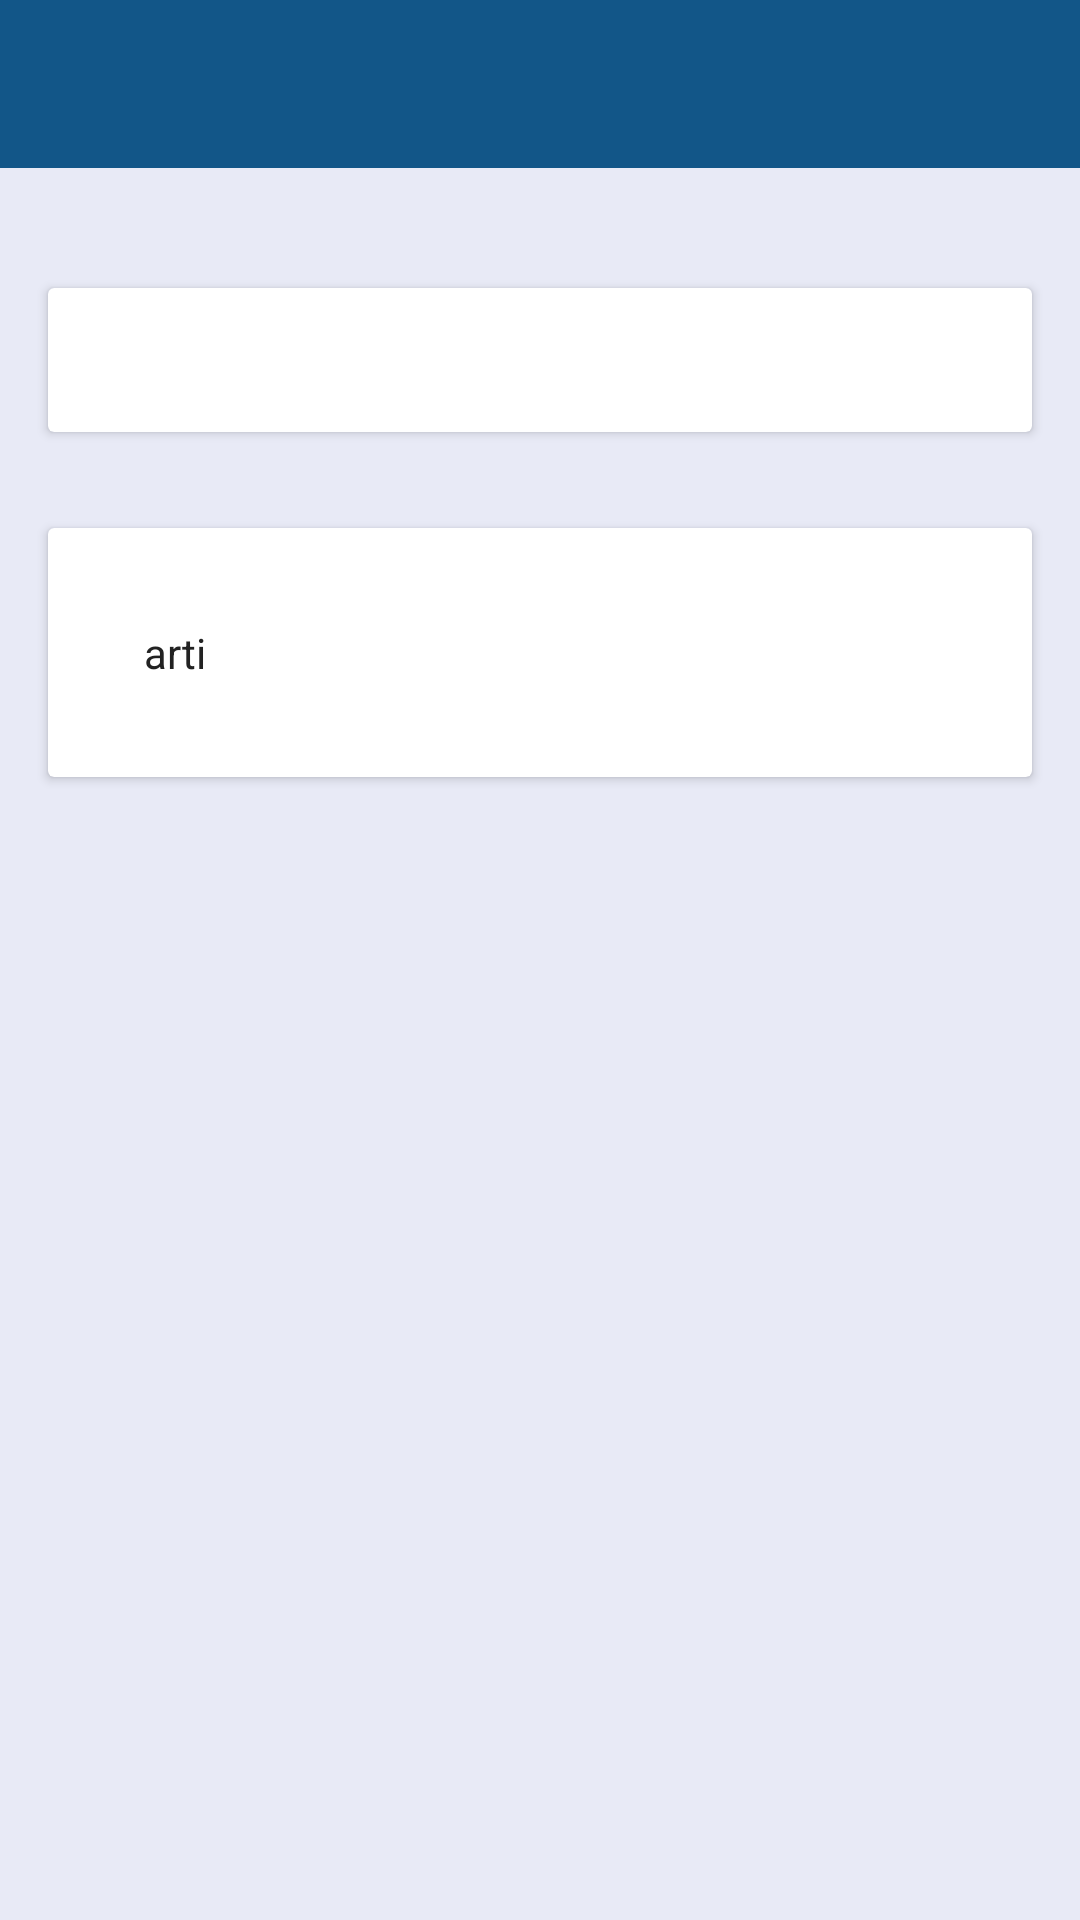

Produce the Android XML layout that renders to this screen, including the resource entries it uses.
<!-- AndroidManifest.xml: application theme CustomTheme -->
<!-- res/layout/activity_arti.xml -->
<?xml version="1.0" encoding="utf-8"?>
<LinearLayout xmlns:android="http://schemas.android.com/apk/res/android"
    android:layout_width="match_parent"
    android:layout_height="match_parent"
    xmlns:app="http://schemas.android.com/tools"
    xmlns:app1="http://schemas.android.com/apk/res-auto"
    android:orientation="vertical"
    android:background="#E8EAF6">

    <android.support.v7.widget.Toolbar
        android:id="@+id/toolbar_thee"
        android:layout_width="match_parent"
        android:layout_height="?attr/actionBarSize"
        android:background="?attr/colorPrimary"
        app1:titleTextColor="@color/textColorPrimary"
        app:layout_scrollFlags="scroll|enterAlways"
        app:popupTheme="@style/ThemeOverlay.AppCompat.Light" />


    <LinearLayout
        android:layout_width="match_parent"
        android:layout_height="match_parent"
        android:orientation="vertical"
        android:paddingTop="24dp">

        <android.support.v7.widget.CardView
            android:layout_width="match_parent"
            android:layout_height="wrap_content"
            android:layout_margin="@dimen/card_margin">

            <RelativeLayout
                android:layout_width="match_parent"
                android:layout_height="match_parent">

                <TextView
                    android:id="@+id/istilah"
                    android:layout_width="match_parent"
                    android:layout_height="48dp"
                    android:gravity="center"
                    android:textSize="22sp"
                    android:textStyle="bold"
                    android:textColor="#222222"
                    android:textAllCaps="true"/>

            </RelativeLayout>

        </android.support.v7.widget.CardView>

        <android.support.v7.widget.CardView
            android:layout_width="match_parent"
            android:layout_height="wrap_content"
            android:layout_margin="@dimen/card_margin">

            <LinearLayout
                android:layout_width="match_parent"
                android:layout_height="wrap_content"
                android:layout_margin="16dp"
                android:orientation="vertical"
                android:padding="16dp">

                <TextView
                    android:id="@+id/arti"
                    android:layout_width="match_parent"
                    android:layout_height="wrap_content"
                    android:text="arti"
                    android:textAlignment="inherit"
                    android:textColor="#222222">

                </TextView>

            </LinearLayout>

        </android.support.v7.widget.CardView>

    </LinearLayout>

</LinearLayout>
<!-- resources referenced by this layout -->
<resources>
  <color name="textColorPrimary">#FFFFFF</color>
  <dimen name="card_margin">16dp</dimen>
  <style name="CustomTheme" parent="CustomTheme.Base">
  
      </style>
  <style name="CustomTheme.Base" parent="Theme.AppCompat.Light.DarkActionBar">
      <item name="windowNoTitle">true</item>
      <item name="windowActionBar">false</item>
      <item name="colorPrimary">@color/colorPrimary</item>
      <item name="colorPrimaryDark">@color/colorPrimaryDark</item>
      <item name="colorAccent">@color/colorAccent</item>
      </style>
  <color name="colorPrimary">#125688</color>
  <color name="colorPrimaryDark">#125688</color>
  <color name="colorAccent">#c8e8ff</color>
</resources>
